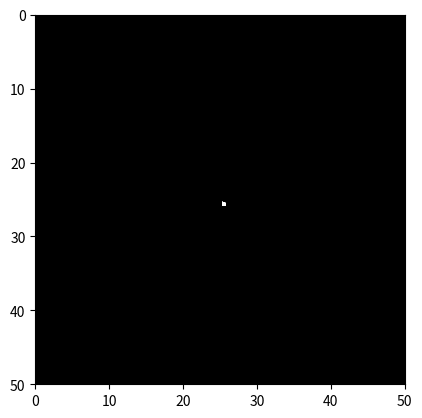

Write Python code to recreate this figure.
import numpy as np
from typing import NamedTuple, Iterable

Ray = NamedTuple(
        "Ray", 
        [
            ('origin', Iterable), 
            ('angle', float), 
            ('dist', int), 
        ])


class LocationTracker:
    """Keeps track of current location of the car"""
    pass


class Mapper:
    """Maps the environent"""

    EMPTY = 0
    UNKNOWN = 1
    FILLED = 2

    def __init__(self, size=100):
        self.size = size
        self.data = np.ones((size, size)) * Mapper.UNKNOWN
        self.rays = []

    def add_ray(self, ray: Ray):
        x, y = ray.origin
        self.data[x, y] = 0
        # Todo: calculate area
        self.rays.append(ray)

    def __str__(self):
        s = ''
        for row in self.data:
            for block in row:
                if block == Mapper.EMPTY:
                    s += ' '
                elif block == Mapper.UNKNOWN:
                    s += '▓'
                elif block == Mapper.FILLED:
                    s += '█'
            s += '\n'
        return s

    def plot(self, show=True, save_file=None):
        import matplotlib.pyplot as plt
        
        plt.pcolormesh(self.data, cmap='Greys', edgecolors='k', linewidth=1)
        for ray in self.rays:
            x, y = ray.origin
            dx = np.cos(ray.angle) * ray.dist
            dy = np.sin(ray.angle) * ray.dist
            print(x, y, dx, dy)
            plt.arrow(x, y, dx, dy, fc="k", ec="k", color='red',
                      head_width=0.06, head_length=0.1)

        plt.gca().invert_yaxis() # origin from bottom left
        plt.gca().set_aspect('equal')

        if save_file and isinstance(save_file, str):
            plt.savefig(save_file, dpi=300)
        if show:
            plt.show()


if __name__ == '__main__':
    mapper = Mapper(50)
    mapper.add_ray(Ray((25, 25), 0, 10))
    mapper.add_ray(Ray((25, 25), 20 / 180 * np.pi, 10))
    mapper.plot(show=False, save_file="map0.png")
    print(mapper)
